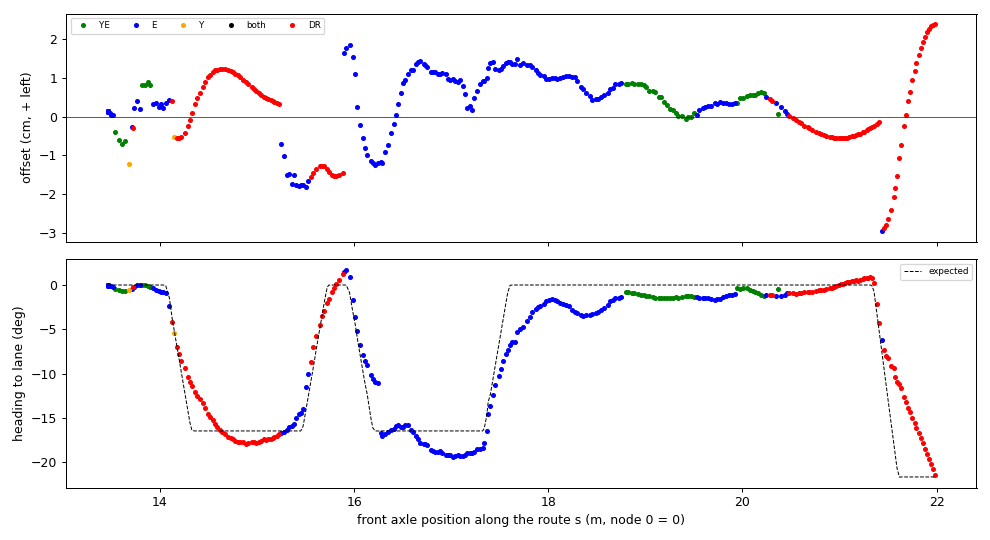

Data behind this chart, as committed beside it:
t, s, d_cm, h_deg, h_exp_deg, src, dr_m
1795205819, 13.46, 0.14, -0.00, 0.00, E, 0.000
1795205820, 13.46, 0.14, -0.02, 0.00, E, 0.000
1795205820, 13.46, 0.13, -0.03, 0.00, E, 0.000
1795205820, 13.46, 0.13, -0.03, 0.00, E, 0.000
1795205820, 13.46, 0.12, -0.05, 0.00, E, 0.000
1795205820, 13.46, 0.13, -0.06, 0.00, E, 0.000
1795205820, 13.46, 0.13, -0.06, 0.00, E, 0.000
1795205820, 13.46, 0.12, -0.06, 0.00, E, 0.000
1795205820, 13.46, 0.12, -0.06, 0.00, E, 0.000
1795205820, 13.46, 0.13, -0.02, 0.00, E, 0.000
1795205820, 13.46, 0.13, -0.03, 0.00, E, 0.000
1795205820, 13.46, 0.13, -0.04, 0.00, E, 0.000
1795205820, 13.46, 0.14, -0.04, 0.00, E, 0.000
1795205821, 13.47, 0.13, -0.03, 0.00, E, 0.000
1795205821, 13.47, 0.11, -0.04, 0.00, E, 0.000
1795205821, 13.48, 0.10, -0.08, 0.00, E, 0.000
1795205821, 13.5, 0.05, -0.11, 0.00, E, 0.000
1795205821, 13.52, 0.05, -0.23, 0.00, E, 0.000
1795205821, 13.54, -0.39, -0.43, 0.00, YE, 0.000
1795205821, 13.58, -0.60, -0.62, 0.00, YE, 0.000
1795205821, 13.61, -0.71, -0.65, 0.00, YE, 0.000
1795205821, 13.63, -0.63, -0.63, 0.00, YE, 0.000
1795205821, 13.68, -1.22, -0.51, 0.00, Y, 0.000
1795205821, 13.71, -0.27, -0.44, 0.00, E, 0.000
1795205821, 13.72, -0.28, -0.24, 0.00, none, 0.013
1795205821, 13.74, 0.23, -0.17, 0.00, E, 0.000
1795205822, 13.77, 0.39, -0.03, 0.00, E, 0.000
1795205822, 13.79, 0.18, 0.01, 0.00, E, 0.000
1795205822, 13.82, 0.81, 0.01, 0.00, YE, 0.000
1795205822, 13.85, 0.80, -0.04, 0.00, YE, 0.000
1795205822, 13.87, 0.89, -0.16, 0.00, YE, 0.000
1795205822, 13.9, 0.81, -0.25, 0.00, YE, 0.000
1795205822, 13.93, 0.32, -0.38, 0.00, E, 0.000
1795205822, 13.96, 0.35, -0.54, 0.00, E, 0.000
1795205822, 13.98, 0.24, -0.63, 0.00, E, 0.000
1795205822, 14.01, 0.33, -0.75, 0.00, E, 0.000
1795205822, 14.04, 0.23, -0.80, 0.00, E, 0.000
1795205822, 14.06, 0.34, -0.90, -0.07, E, 0.000
1795205822, 14.1, 0.43, -2.31, -1.43, E, 0.000
1795205823, 14.13, 0.40, -4.20, -3.79, none, 0.030
1795205823, 14.14, -0.53, -5.42, -5.05, Y, 0.000
1795205823, 14.17, -0.54, -6.99, -6.88, none, 0.028
1795205823, 14.2, -0.54, -7.81, -8.22, none, 0.049
1795205823, 14.22, -0.52, -8.57, -9.69, none, 0.072
1795205823, 14.25, -0.43, -9.35, -11.97, none, 0.108
1795205823, 14.29, -0.25, -10.37, -14.20, none, 0.142
1795205823, 14.31, -0.09, -10.91, -15.47, none, 0.162
1795205823, 14.33, 0.08, -11.44, -16.38, none, 0.183
1795205823, 14.36, 0.31, -12.03, -16.46, none, 0.211
1795205823, 14.39, 0.47, -12.50, -16.46, none, 0.240
1795205823, 14.41, 0.62, -12.86, -16.46, none, 0.262
1795205823, 14.44, 0.76, -13.32, -16.46, none, 0.295
1795205824, 14.46, 0.88, -13.88, -16.46, none, 0.320
1795205824, 14.5, 1.01, -14.51, -16.46, none, 0.352
1795205824, 14.52, 1.08, -14.90, -16.46, none, 0.373
1795205824, 14.54, 1.14, -15.24, -16.46, none, 0.396
1795205824, 14.57, 1.19, -15.68, -16.46, none, 0.420
1795205824, 14.59, 1.21, -15.99, -16.46, none, 0.445
1795205824, 14.62, 1.23, -16.30, -16.46, none, 0.469
1795205824, 14.64, 1.23, -16.58, -16.46, none, 0.493
... 275 more rows
